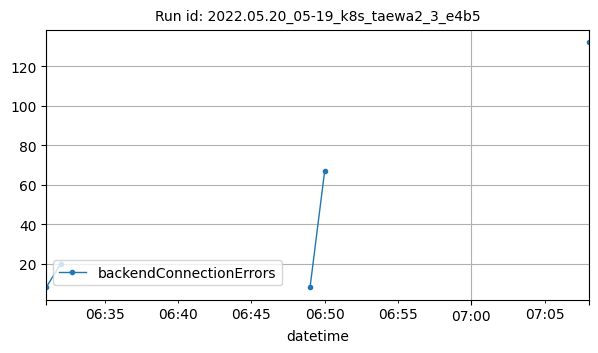

The table this chart was drawn from, first rows:
datetime, backendConnectionErrors
2022-05-20T06:31:00Z, 8
2022-05-20T06:32:00Z, 20
2022-05-20T06:49:00Z, 8
2022-05-20T06:50:00Z, 67
2022-05-20T07:08:00Z, 132
